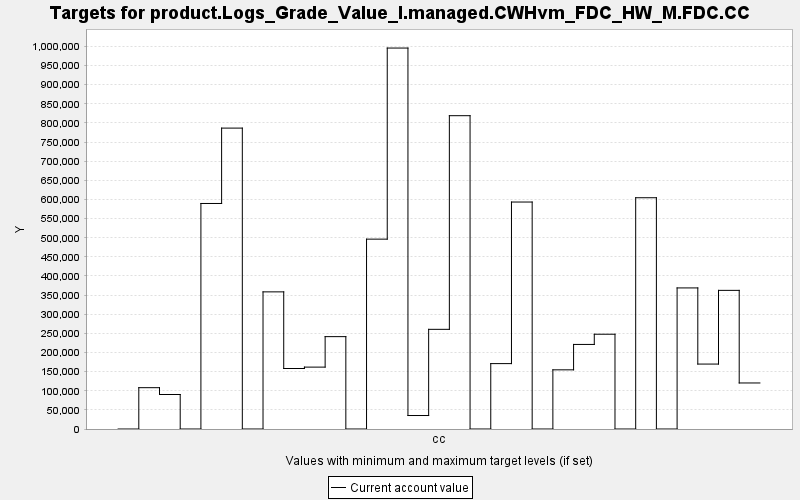

Source data for this figure (header and first rows):
TARGET, PERIOD, YEAR, PERIODWIDTH, MINIMUM, MAXIMUM, MINWEIGHT, MAXWEIGHT, CURRENT, SUMMARY
product.Logs_Grade_Value_I.managed.CWHvm…, 0, 0, 10.0, 0.0, 10000, 1.0, 1.0, 0.0, 0.0
product.Logs_Grade_Value_I.managed.CWHvm…, 1, 10, 10.0, 0.0, 10000, 1.0, 1.0, 108028, 0.0
product.Logs_Grade_Value_I.managed.CWHvm…, 2, 20, 10.0, 0.0, 10000, 1.0, 1.0, 90205, 0.0
product.Logs_Grade_Value_I.managed.CWHvm…, 3, 30, 10.0, 0.0, 10000, 1.0, 1.0, 0.0, 0.0
product.Logs_Grade_Value_I.managed.CWHvm…, 4, 40, 10.0, 0.0, 10000, 1.0, 1.0, 589574, 0.0
product.Logs_Grade_Value_I.managed.CWHvm…, 5, 50, 10.0, 0.0, 10000, 1.0, 1.0, 786622, 0.0
product.Logs_Grade_Value_I.managed.CWHvm…, 6, 60, 10.0, 0.0, 10000, 1.0, 1.0, 0.0, 0.0
product.Logs_Grade_Value_I.managed.CWHvm…, 7, 70, 10.0, 0.0, 10000, 1.0, 1.0, 358504, 0.0
product.Logs_Grade_Value_I.managed.CWHvm…, 8, 80, 10.0, 0.0, 10000, 1.0, 1.0, 158170, 0.0
product.Logs_Grade_Value_I.managed.CWHvm…, 9, 90, 10.0, 0.0, 10000, 1.0, 1.0, 161780, 0.0
product.Logs_Grade_Value_I.managed.CWHvm…, 10, 100, 10.0, 0.0, 10000, 1.0, 1.0, 241460, 0.0
product.Logs_Grade_Value_I.managed.CWHvm…, 11, 110, 10.0, 0.0, 10000, 1.0, 1.0, 0.0, 0.0
product.Logs_Grade_Value_I.managed.CWHvm…, 12, 120, 10.0, 0.0, 10000, 1.0, 1.0, 496336, 0.0
product.Logs_Grade_Value_I.managed.CWHvm…, 13, 130, 10.0, 0.0, 10000, 1.0, 1.0, 995894, 0.0
product.Logs_Grade_Value_I.managed.CWHvm…, 14, 140, 10.0, 0.0, 10000, 1.0, 1.0, 35242, 0.0
product.Logs_Grade_Value_I.managed.CWHvm…, 15, 150, 10.0, 0.0, 10000, 1.0, 1.0, 260555, 0.0
product.Logs_Grade_Value_I.managed.CWHvm…, 16, 160, 10.0, 0.0, 10000, 1.0, 1.0, 819066, 0.0
product.Logs_Grade_Value_I.managed.CWHvm…, 17, 170, 10.0, 0.0, 10000, 1.0, 1.0, 0.0, 0.0
product.Logs_Grade_Value_I.managed.CWHvm…, 18, 180, 10.0, 0.0, 10000, 1.0, 1.0, 170950, 0.0
product.Logs_Grade_Value_I.managed.CWHvm…, 19, 190, 10.0, 0.0, 10000, 1.0, 1.0, 593350, 0.0
product.Logs_Grade_Value_I.managed.CWHvm…, 20, 200, 10.0, 0.0, 10000, 1.0, 1.0, 0.0, 0.0
product.Logs_Grade_Value_I.managed.CWHvm…, 21, 210, 10.0, 0.0, 10000, 1.0, 1.0, 154686, 0.0
product.Logs_Grade_Value_I.managed.CWHvm…, 22, 220, 10.0, 0.0, 10000, 1.0, 1.0, 221085, 0.0
product.Logs_Grade_Value_I.managed.CWHvm…, 23, 230, 10.0, 0.0, 10000, 1.0, 1.0, 247762, 0.0
product.Logs_Grade_Value_I.managed.CWHvm…, 24, 240, 10.0, 0.0, 10000, 1.0, 1.0, 0.0, 0.0
product.Logs_Grade_Value_I.managed.CWHvm…, 25, 250, 10.0, 0.0, 10000, 1.0, 1.0, 604569, 0.0
product.Logs_Grade_Value_I.managed.CWHvm…, 26, 260, 10.0, 0.0, 10000, 1.0, 1.0, 0.0, 0.0
product.Logs_Grade_Value_I.managed.CWHvm…, 27, 270, 10.0, 0.0, 10000, 1.0, 1.0, 368816, 0.0
product.Logs_Grade_Value_I.managed.CWHvm…, 28, 280, 10.0, 0.0, 10000, 1.0, 1.0, 169757, 0.0
product.Logs_Grade_Value_I.managed.CWHvm…, 29, 290, 10.0, 0.0, 10000, 1.0, 1.0, 362432, 0.0
product.Logs_Grade_Value_I.managed.CWHvm…, 30, 300, 10.0, 0.0, 10000, 1.0, 1.0, 120344, 0.0
